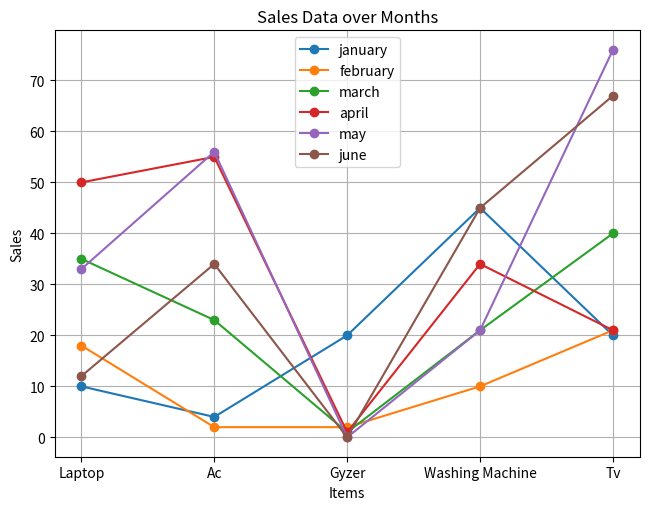

Write Python code to recreate this figure.
import matplotlib.pyplot as plt

months = ["Jan", "Feb", "March", "April", "May", "June"]
items = ["Laptop", "Ac", "Gyzer", "Washing Machine", "Tv"]
sales = [[10, 4, 20, 45, 20],
         [18, 2,2, 10, 21], 
         [35, 23, 1, 21, 40],
         [50, 55, 1, 34, 21],
         [33, 56, 0, 21, 76],
         [12, 34, 0, 45, 67]]

plt.plot(items, sales[0], marker = 'o', label = "january") #for janury
plt.plot(items, sales[1], marker = 'o', label = "february") #for feb
plt.plot(items, sales[2], marker = 'o', label = "march") #marc
plt.plot(items, sales[3], marker = 'o', label = "april") #april
plt.plot(items, sales[4], marker = 'o', label = "may") #may
plt.plot(items, sales[5], marker = 'o', label = "june") #june



plt.grid(True)
plt.tight_layout()
plt.legend()
plt.xlabel("Items")
plt.ylabel("Sales")
plt.title("Sales Data over Months")
plt.show()
